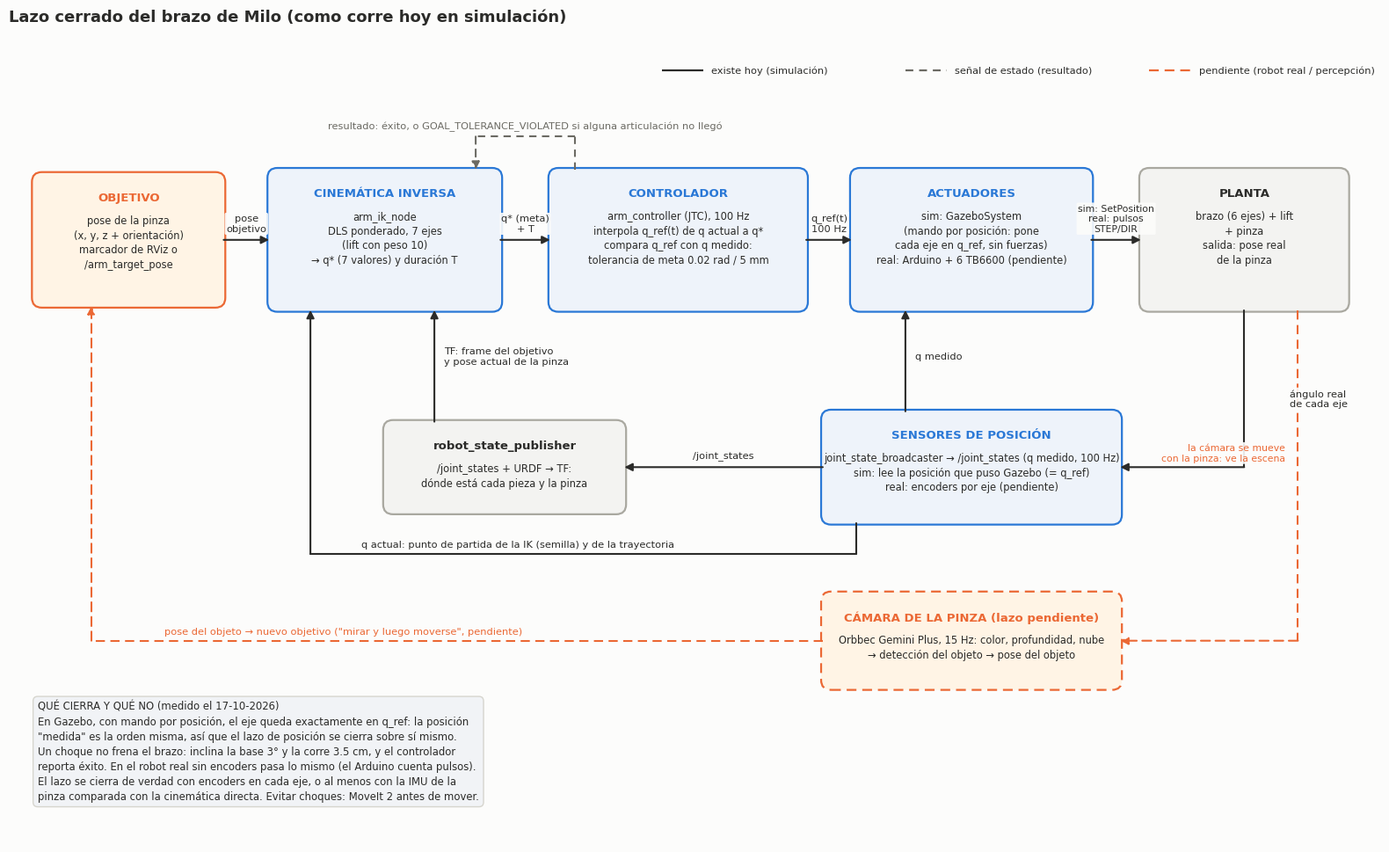

Recreate this plot in Python.
"""Figura del lazo cerrado del brazo de Milo: diagrama de bloques del control, tal como corre hoy.

Dibuja el camino de una orden («lleva la pinza aquí») hasta el movimiento, y las señales que
vuelven (la realimentación) para cerrar cada lazo:
  - lazo de la tarea: la cinemática inversa parte de la posición medida de cada motor,
  - lazo de posición: el controlador compara la posición pedida con la medida (100 Hz),
  - lazo de percepción: la cámara de la pinza mide el objeto y corrige el objetivo (pendiente).
Las flechas continuas existen hoy; las punteadas naranjas faltan. El recuadro de abajo explica
por qué en Gazebo (mando por posición) el lazo de posición se cierra sobre la propia orden.

Es un esquema: no lee el URDF ni necesita ROS, solo matplotlib.
  python3 fig_lazo_cerrado.py [carpeta_salida]      # por defecto ./figuras
Genera fig_lazo_cerrado.png. El informe (docs/informe/README.md) la lee directo de docs/figuras.
"""
import os
import sys

import matplotlib
matplotlib.use('Agg')  # dibujar a archivo, sin ventana
import matplotlib.pyplot as plt  # noqa: E402
from matplotlib.patches import FancyArrowPatch, FancyBboxPatch  # noqa: E402

OUT = sys.argv[1] if len(sys.argv) > 1 else 'figuras'

# Misma paleta que figuras.py: brazo azul, pinza naranja, grises para lo demás.
SURF, INK, MUTED = '#fcfcfb', '#2b2b29', '#6b6a63'
C_ARM, C_GRIP, C_BASE = '#2a78d6', '#eb6834', '#a9a8a0'
C_FILL, C_FILL2, C_NOTE = '#eef3fa', '#f3f3f1', '#fff4e5'
plt.rcParams.update({'font.family': 'DejaVu Sans', 'font.size': 9, 'text.color': INK,
                     'figure.facecolor': SURF, 'axes.facecolor': SURF,
                     'savefig.facecolor': SURF})


def caja(ax, cx, cy, w, h, titulo, texto, color=C_ARM, fill=C_FILL, ls='-'):
    """Bloque con título en negrita y un texto debajo; devuelve sus bordes (x0, x1, y0, y1)."""
    ax.add_patch(FancyBboxPatch((cx - w / 2, cy - h / 2), w, h,
                                boxstyle='round,pad=0.02,rounding_size=0.12',
                                fc=fill, ec=color, lw=1.6, ls=ls, zorder=2))
    ax.text(cx, cy + h / 2 - 0.22, titulo, ha='center', va='top', fontsize=9.5,
            fontweight='bold', color=color if color != C_BASE else INK, zorder=3)
    ax.text(cx, cy + h / 2 - 0.50, texto, ha='center', va='top', fontsize=8.3, color=INK,
            linespacing=1.35, zorder=3)
    return cx - w / 2, cx + w / 2, cy - h / 2, cy + h / 2


def flecha(ax, pts, etiqueta=None, color=INK, ls='-', lw=1.5, pos=0.5, dx=0.0, dy=0.12,
           ha='center', size=8.2):
    """Polilínea con punta de flecha al final y una etiqueta sobre el tramo 'pos' (0-1)."""
    for a, b in zip(pts[:-2], pts[1:-1]):
        ax.plot([a[0], b[0]], [a[1], b[1]], color=color, lw=lw, ls=ls, zorder=4,
                solid_capstyle='round')
    ax.add_patch(FancyArrowPatch(pts[-2], pts[-1], arrowstyle='-|>', mutation_scale=13,
                                 color=color, lw=lw, ls=ls, zorder=4, shrinkA=0, shrinkB=0))
    if etiqueta:
        # Punto a lo largo de la polilínea donde va la etiqueta.
        import numpy as np
        p = np.array(pts, float)
        seg = np.linalg.norm(np.diff(p, axis=0), axis=1)
        d = pos * seg.sum()
        for i, s in enumerate(seg):
            if d <= s or i == len(seg) - 1:
                t = 0 if s == 0 else d / s
                x, y = p[i] + t * (p[i + 1] - p[i])
                break
            d -= s
        ax.text(x + dx, y + dy, etiqueta, ha=ha, va='bottom', fontsize=size, color=color,
                zorder=5, bbox=dict(boxstyle='round,pad=0.15', fc=SURF, ec='none', alpha=0.9))


def main():
    os.makedirs(OUT, exist_ok=True)
    fig, ax = plt.subplots(figsize=(16, 9.8))
    ax.set_xlim(0, 16.6)
    ax.set_ylim(0, 9.8)
    ax.set_aspect('equal')
    ax.axis('off')
    ax.set_title('Lazo cerrado del brazo de Milo (como corre hoy en simulación)', loc='left',
                 fontsize=13, fontweight='bold', pad=10)

    Y = 7.3   # fila principal: de la orden al movimiento
    # ---------------------------------------------------------------- fila principal
    A = caja(ax, 1.45, Y, 2.3, 1.6, 'OBJETIVO',
             'pose de la pinza\n(x, y, z + orientación)\nmarcador de RViz o\n/arm_target_pose',
             color=C_GRIP, fill=C_NOTE)
    B = caja(ax, 4.55, Y, 2.8, 1.7, 'CINEMÁTICA INVERSA',
             'arm_ik_node\nDLS ponderado, 7 ejes\n(lift con peso 10)\n'
             '→ q* (7 valores) y duración T')
    C = caja(ax, 8.1, Y, 3.1, 1.7, 'CONTROLADOR',
             'arm_controller (JTC), 100 Hz\ninterpola q_ref(t) de q actual a q*\n'
             'compara q_ref con q medido:\ntolerancia de meta 0.02 rad / 5 mm')
    D = caja(ax, 11.65, Y, 2.9, 1.7, 'ACTUADORES',
             'sim: GazeboSystem\n(mando por posición: pone\ncada eje en q_ref, sin fuerzas)\n'
             'real: Arduino + 6 TB6600 (pendiente)')
    E = caja(ax, 14.95, Y, 2.5, 1.7, 'PLANTA',
             'brazo (6 ejes) + lift\n+ pinza\nsalida: pose real\nde la pinza', color=C_BASE,
             fill=C_FILL2)

    flecha(ax, [(A[1], Y), (B[0], Y)], 'pose\nobjetivo', dy=0.08)
    flecha(ax, [(B[1], Y), (C[0], Y)], 'q* (meta)\n+ T', dy=0.08)
    flecha(ax, [(C[1], Y), (D[0], Y)], 'q_ref(t)\n100 Hz', dy=0.08)
    flecha(ax, [(D[1], Y), (E[0], Y)], 'sim: SetPosition\nreal: pulsos\nSTEP/DIR', dy=0.08,
           size=7.8)

    # Resultado del controlador de vuelta a la IK (arriba, punteado gris).
    yr = Y + 1.25
    flecha(ax, [(C[0] + 0.3, C[3]), (C[0] + 0.3, yr), (B[1] - 0.3, yr), (B[1] - 0.3, B[3])],
           'resultado: éxito, o GOAL_TOLERANCE_VIOLATED si alguna articulación no llegó',
           color=MUTED, ls=(0, (4, 3)), pos=0.5, dy=0.06)

    # ---------------------------------------------------------------- realimentación de posición
    Yf = 4.55
    F = caja(ax, 11.65, Yf, 3.6, 1.35, 'SENSORES DE POSICIÓN',
             'joint_state_broadcaster → /joint_states (q medido, 100 Hz)\n'
             'sim: lee la posición que puso Gazebo (= q_ref)\nreal: encoders por eje (pendiente)')
    G = caja(ax, 6.0, Yf, 2.9, 1.1, 'robot_state_publisher',
             '/joint_states + URDF → TF:\ndónde está cada pieza y la pinza', color=C_BASE,
             fill=C_FILL2)

    # Planta -> sensores (baja por la derecha), sensores -> controlador (sube), sensores -> IK.
    flecha(ax, [(E[0] + 1.25, E[2]), (E[0] + 1.25, Yf), (F[1], Yf)],
           'ángulo real\nde cada eje', pos=0.35, dx=0.55, dy=0.0, ha='left')
    flecha(ax, [(F[0] + 1.0, F[3]), (F[0] + 1.0, C[2])], 'q medido', pos=0.5, dx=0.12, dy=0.0,
           ha='left')
    flecha(ax, [(F[0], Yf), (G[1], Yf)], '/joint_states', dy=0.08)
    flecha(ax, [(G[0] + 0.6, G[3]), (G[0] + 0.6, B[2])],
           'TF: frame del objetivo\ny pose actual de la pinza', pos=0.5, dx=0.12, dy=0.0,
           ha='left')
    flecha(ax, [(F[0] + 0.4, F[2]), (F[0] + 0.4, Yf - 1.05), (B[0] + 0.5, Yf - 1.05),
                (B[0] + 0.5, B[2])],
           'q actual: punto de partida de la IK (semilla) y de la trayectoria', pos=0.45, dy=0.06)

    # ------------------------------------------------- lazo de percepción (pendiente)
    Yp = 2.45
    H = caja(ax, 11.65, Yp, 3.6, 1.15, 'CÁMARA DE LA PINZA (lazo pendiente)',
             'Orbbec Gemini Plus, 15 Hz: color, profundidad, nube\n'
             '→ detección del objeto → pose del objeto', color=C_GRIP, fill=C_NOTE,
             ls=(0, (5, 3)))
    flecha(ax, [(E[0] + 1.9, E[2]), (E[0] + 1.9, Yp), (H[1], Yp)],
           'la cámara se mueve\ncon la pinza: ve la escena', color=C_GRIP, ls=(0, (5, 3)),
           pos=0.3, dx=-0.15, dy=0.0, ha='right', size=7.8)
    flecha(ax, [(H[0], Yp), (A[0] + 0.7, Yp), (A[0] + 0.7, A[2])],
           'pose del objeto → nuevo objetivo ("mirar y luego moverse", pendiente)',
           color=C_GRIP, ls=(0, (5, 3)), pos=0.45, dy=0.06)

    # ---------------------------------------------------------------- nota y leyenda
    nota = ('QUÉ CIERRA Y QUÉ NO (medido el 17-10-2026)\n'
            'En Gazebo, con mando por posición, el eje queda exactamente en q_ref: la posición\n'
            '"medida" es la orden misma, así que el lazo de posición se cierra sobre sí '
            'mismo.\n'
            'Un choque no frena el brazo: inclina la base 3° y la corre 3.5 cm, y el '
            'controlador\n'
            'reporta éxito. En el robot real sin encoders pasa lo mismo (el Arduino cuenta '
            'pulsos).\n'
            'El lazo se cierra de verdad con encoders en cada eje, o al menos con la IMU de la\n'
            'pinza comparada con la cinemática directa. Evitar choques: MoveIt 2 antes de mover.')
    ax.text(0.35, 1.72, nota, ha='left', va='top', fontsize=8.4, color=INK, linespacing=1.4,
            zorder=3, bbox=dict(boxstyle='round,pad=0.45', fc='#f1f3f6', ec='#d6d5ce'))
    leyenda = [((0, (1, 0)), INK, 'existe hoy (simulación)'),
               ((0, (4, 3)), MUTED, 'señal de estado (resultado)'),
               ((0, (5, 3)), C_GRIP, 'pendiente (robot real / percepción)')]
    for i, (ls, c, t) in enumerate(leyenda):
        x = 7.9 + i * 2.95   # en una fila, arriba a la derecha
        ax.plot([x, x + 0.5], [9.35, 9.35], color=c, lw=1.6, ls=ls)
        ax.text(x + 0.6, 9.35, t, va='center', fontsize=8.2, color=INK)

    fig.subplots_adjust(left=0.01, right=0.99, top=0.95, bottom=0.01)
    ruta = os.path.join(OUT, 'fig_lazo_cerrado.png')
    fig.savefig(ruta, dpi=120)
    print(ruta)


if __name__ == '__main__':
    main()
